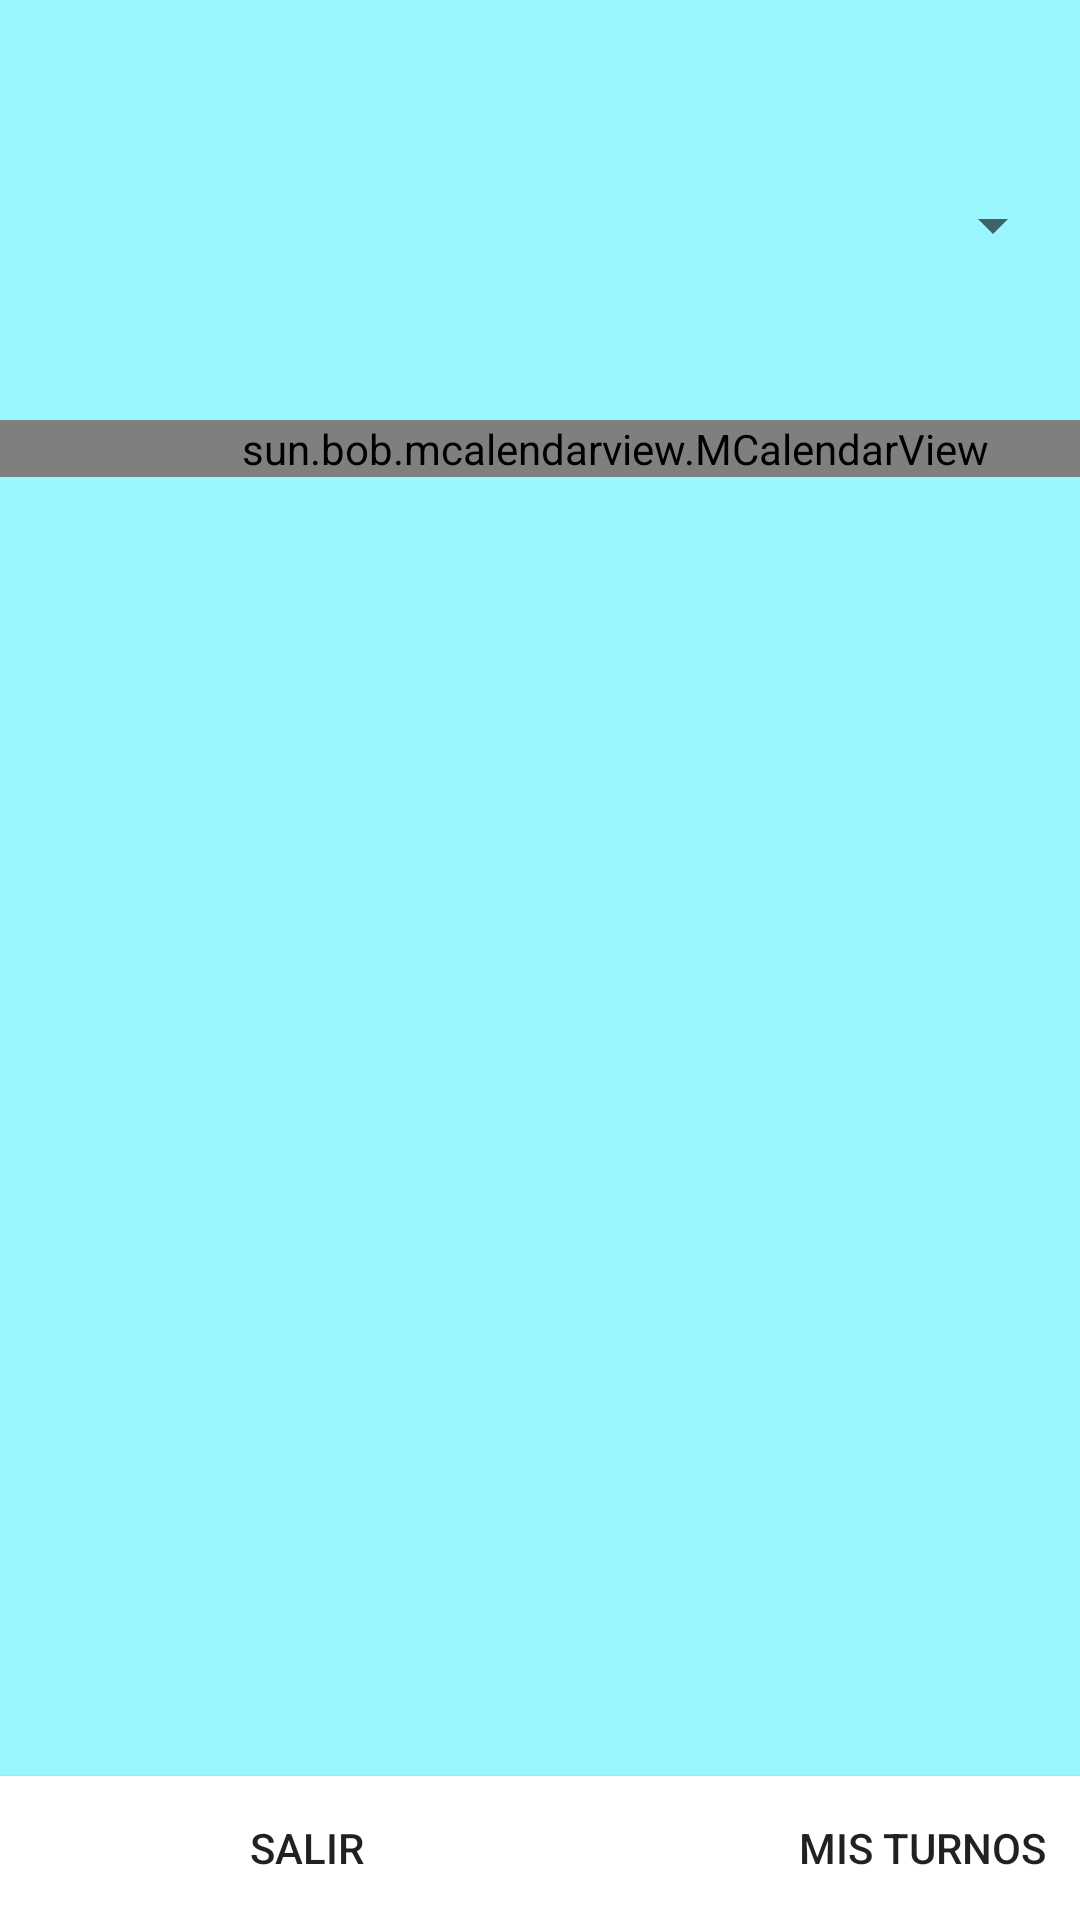

The Android layout XML behind this screen, and the referenced resources:
<!-- AndroidManifest.xml: application theme AppTheme -->
<!-- res/layout/activity_calendario.xml -->
<?xml version="1.0" encoding="utf-8"?>
<LinearLayout
    xmlns:android="http://schemas.android.com/apk/res/android"
    xmlns:tools="http://schemas.android.com/tools"
    xmlns:app="http://schemas.android.com/apk/res-auto"
    android:layout_width="match_parent"
    android:layout_height="match_parent"
    android:background="@color/colorPrimary"
    android:orientation="vertical"
    tools:context=".CalendarioActivity">
    <Spinner
        android:layout_width="300dp"
        android:layout_height="50dp"
        android:id="@+id/spinnerProfesion"
        android:layout_marginTop="50dp"
        android:layout_marginLeft="55dp"
        android:textAlignment="center"
        ></Spinner>

    <LinearLayout
        android:layout_width="410dp"
        android:layout_height="wrap_content"
        android:layout_marginTop="40dp"
        >

        <sun.bob.mcalendarview.MCalendarView
            android:layout_width="match_parent"
            android:layout_height="match_parent"
            android:id="@+id/calendarViewPaciente"
            android:clickable="true"
            android:onClick="CalendarClickPaciente"
            />


    </LinearLayout>
    <RadioGroup
        android:layout_width="410dp"
        android:layout_height="match_parent"
        android:orientation="horizontal"
        android:gravity="bottom"
        >
        <Button
            android:id="@+id/btnSalir"
            android:layout_width="205dp"
            android:layout_height="wrap_content"
            android:text="Salir"
            android:background="#FFFFFF"
            />
        <Button
            android:layout_width="205dp"
            android:layout_height="wrap_content"
            android:text="Mis Turnos"
            android:id="@+id/btnMisTurnos"
            android:background="#FFFFFF"
            />
    </RadioGroup>
</LinearLayout>
<!-- resources referenced by this layout -->
<resources>
  <color name="colorPrimary">#9bf7ff</color>
  <style name="AppTheme" parent="Theme.AppCompat.Light.NoActionBar">
          
          <item name="colorPrimary">@color/colorPrimary</item>
          <item name="colorPrimaryDark">@color/colorPrimaryDark</item>
          <item name="colorAccent">@color/colorAccent</item>
      </style>
  <color name="colorPrimaryDark">#52E1FF</color>
  <color name="colorAccent">#0061A9</color>
</resources>
